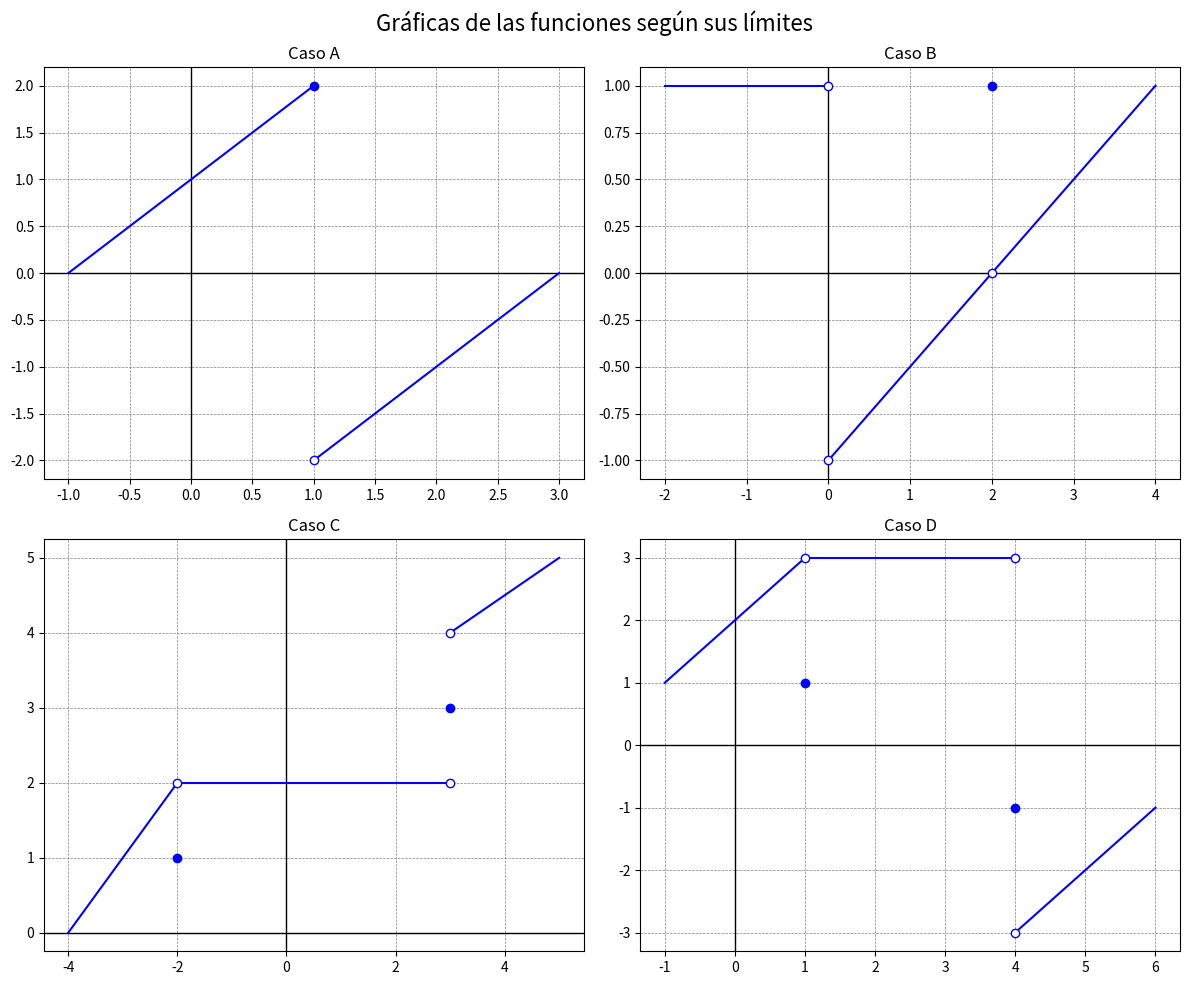

Source code (Python):
import matplotlib.pyplot as plt
import numpy as np

fig, axs = plt.subplots(2, 2, figsize=(12, 10))
fig.suptitle('Gráficas de las funciones según sus límites', fontsize=16)

# Función para configurar cada subgráfico
def setup_ax(ax, title):
    ax.set_title(title)
    ax.axhline(0, color='black',linewidth=1)
    ax.axvline(0, color='black',linewidth=1)
    ax.grid(color = 'gray', linestyle = '--', linewidth = 0.5)

# CASO A
ax = axs[0, 0]
setup_ax(ax, 'Caso A')
ax.plot([-1, 1], [0, 2], 'b-') # Izquierda
ax.plot([1, 3], [-2, 0], 'b-') # Derecha
ax.plot(1, 2, 'bo') # Punto cerrado
ax.plot(1, -2, 'wo', markeredgecolor='b') # Punto abierto

# CASO B
ax = axs[0, 1]
setup_ax(ax, 'Caso B')
ax.plot([-2, 0], [1, 1], 'b-') # x -> 0-
ax.plot([0, 2], [-1, 0], 'b-') # x -> 0+ hasta x -> 2-
ax.plot([2, 4], [0, 1], 'b-') # x -> 2+
ax.plot(0, 1, 'wo', markeredgecolor='b') # Punto abierto
ax.plot(0, -1, 'wo', markeredgecolor='b') # Punto abierto
ax.plot(2, 0, 'wo', markeredgecolor='b') # Punto abierto en limite
ax.plot(2, 1, 'bo') # Punto cerrado g(2)=1

# CASO C
ax = axs[1, 0]
setup_ax(ax, 'Caso C')
ax.plot([-4, -2], [0, 2], 'b-') # x -> -2 por izquierda
ax.plot([-2, 3], [2, 2], 'b-') # x -> -2 por derecha hasta x -> 3-
ax.plot([3, 5], [4, 5], 'b-') # x -> 3+
ax.plot(-2, 2, 'wo', markeredgecolor='b') # Punto abierto en limite
ax.plot(-2, 1, 'bo') # Punto cerrado g(-2)=1
ax.plot(3, 2, 'wo', markeredgecolor='b') # Punto abierto
ax.plot(3, 4, 'wo', markeredgecolor='b') # Punto abierto
ax.plot(3, 3, 'bo') # Punto cerrado g(3)=3

# CASO D
ax = axs[1, 1]
setup_ax(ax, 'Caso D')
ax.plot([-1, 1], [1, 3], 'b-') # x -> 1 por izquierda
ax.plot([1, 4], [3, 3], 'b-') # x -> 1 por derecha hasta x -> 4-
ax.plot([4, 6], [-3, -1], 'b-') # x -> 4+
ax.plot(1, 3, 'wo', markeredgecolor='b') # Punto abierto en limite
ax.plot(1, 1, 'bo') # Punto cerrado g(1)=1
ax.plot(4, 3, 'wo', markeredgecolor='b') # Punto abierto
ax.plot(4, -3, 'wo', markeredgecolor='b') # Punto abierto
ax.plot(4, -1, 'bo') # Punto cerrado g(4)=-1

plt.tight_layout()
plt.savefig('graficas_limites.png', dpi=150, bbox_inches='tight')
print("Gráficas guardadas como 'graficas_limites.png'")
plt.show()
